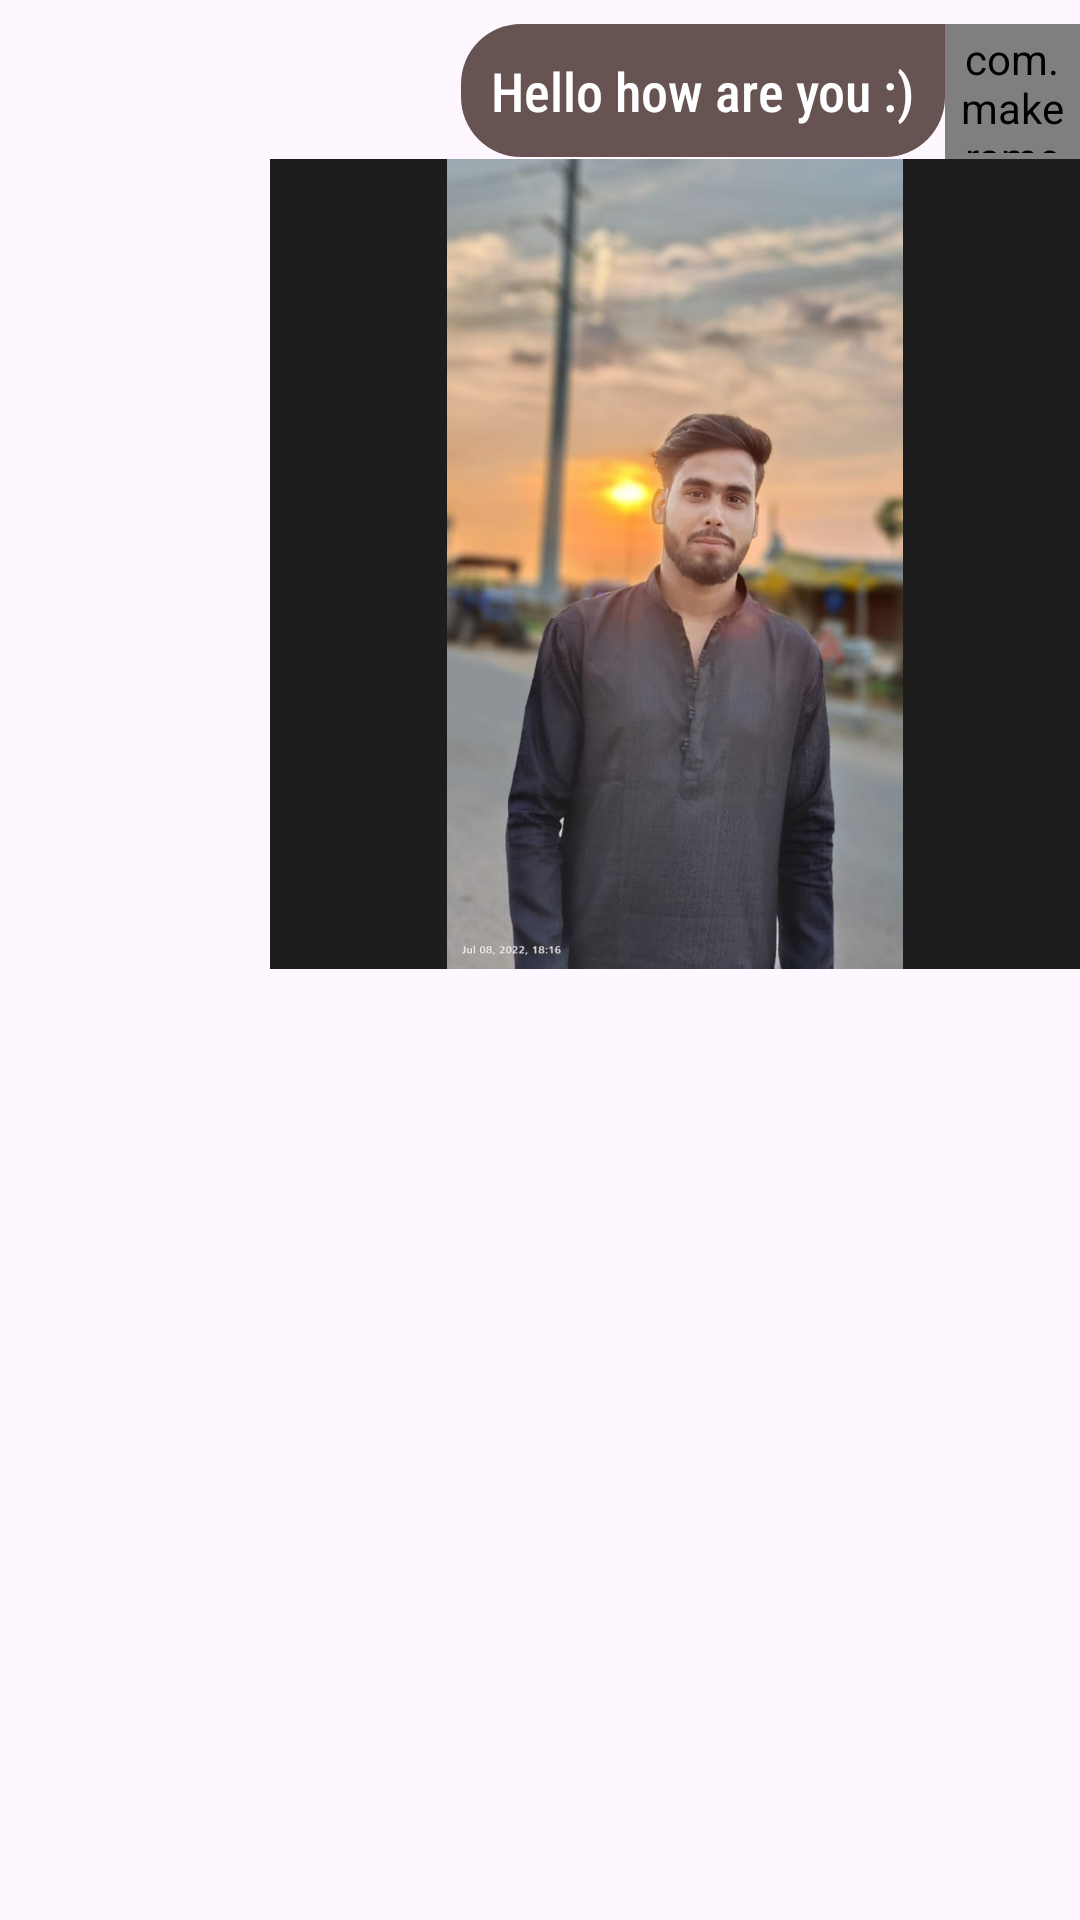

Android layout source for this screen:
<!-- AndroidManifest.xml: application theme Theme.Promingle -->
<!-- res/layout/sent_message.xml -->
<?xml version="1.0" encoding="utf-8"?>
<androidx.constraintlayout.widget.ConstraintLayout
    xmlns:tools="http://schemas.android.com/tools"
    android:layout_width="match_parent"
    android:layout_height="wrap_content"
    xmlns:android="http://schemas.android.com/apk/res/android"
    xmlns:app="http://schemas.android.com/apk/res-auto">

        <LinearLayout
            android:id="@+id/ll"
            android:layout_width="wrap_content"
            android:layout_height="wrap_content"
            android:orientation="horizontal"
            app:layout_constraintEnd_toEndOf="parent"
            app:layout_constraintBottom_toTopOf="@id/chooseImg"
            app:layout_constraintTop_toTopOf="parent"
            android:layout_marginTop="8dp"
            android:layout_marginBottom="8dp">

                <TextView
                    android:id="@+id/senderMessage"
                    android:layout_width="wrap_content"
                    android:layout_height="wrap_content"
                    android:text="Hello how are you :)"
                    android:background="@drawable/sent_message"
                    android:textIsSelectable="true"
                    android:padding="10dp"
                    android:maxWidth="270dp"
                    android:fontFamily="sans-serif-condensed-medium"
                    android:textColor="@color/white"
                    android:textSize="18sp" />

                <com.makeramen.roundedimageview.RoundedImageView
                    android:id="@+id/senderImage"
                    android:layout_width="45dp"
                    android:layout_height="45dp"
                    android:scaleType="centerCrop"
                    app:riv_oval="true"
                    android:padding="2dp"
                    android:layout_gravity="center"
                    android:background="@drawable/image_section"
                    android:src="@drawable/myimage"
                    app:layout_constraintEnd_toEndOf="parent"
                    app:layout_constraintTop_toTopOf="parent"/>
        </LinearLayout>

        <ImageView
            android:id="@+id/chooseImg"
            android:layout_width="0dp"
            android:layout_height="wrap_content"
            android:background="#1D1D1D"
            android:src="@drawable/myimage"
            app:layout_constraintEnd_toEndOf="parent"
            app:layout_constraintTop_toBottomOf="@+id/ll"
            app:layout_constraintWidth_max="270dp"
            app:layout_constraintHeight_max="270dp"
            android:visibility="visible"/>
</androidx.constraintlayout.widget.ConstraintLayout>
<!-- resources referenced by this layout -->
<resources>
  <!-- drawable image_section (drawable) -->
  <?xml version="1.0" encoding="utf-8"?>
  <vector
      xmlns:android="http://schemas.android.com/apk/res/android"
      xmlns:aapt="http://schemas.android.com/aapt"
      android:width="126dp"
      android:height="126dp"
      android:viewportWidth="126"
      android:viewportHeight="126"
      >
      <group>
          <clip-path
              android:pathData="M126 63C126 97.7939 97.7939 126 63 126C28.2061 126 0 97.7939 0 63C0 28.2061 28.2061 0 63 0C97.7939 0 126 28.2061 126 63Z"
              />
          <path
              android:pathData="M0 0V126H126V0"
              android:fillColor="#C4C4C4"
              />
          <path
              android:pathData="M126 63C126 97.7939 97.7939 126 63 126C28.2061 126 0 97.7939 0 63C0 28.2061 28.2061 0 63 0C97.7939 0 126 28.2061 126 63Z"
              android:strokeWidth="6"
              android:strokeColor="#FBBC05"
              />
      </group>
  </vector>
  <!-- drawable myimage: jpg bitmap (drawable, 39073 bytes) -->
  <!-- drawable sent_message (drawable) -->
  <?xml version="1.0" encoding="utf-8"?>
  <shape xmlns:android="http://schemas.android.com/apk/res/android"
      android:shape="rectangle">
      <size android:width="40dp"
          android:height="40dp"/>
      <corners android:bottomLeftRadius="20dp"
          android:bottomRightRadius="20dp"
          android:topLeftRadius="20dp"/>
      <solid android:color="#685353"/>
  </shape>
  <style name="Theme.Promingle" parent="Base.Theme.Promingle" />
  <style name="Base.Theme.Promingle" parent="Theme.Material3.DayNight.NoActionBar">
          <item name="colorPrimary">@color/white</item>
          <item name="colorPrimaryDark">#1D1D1D</item>
          <item name="colorAccent">@color/teal_200</item>
          
          
      </style>
  <!-- not gathered from this repository: default colours our renderer supplied (Android Studio template values) -->
  <color name="teal_200">#FF03DAC5</color>
  <color name="white">#FFFFFFFF</color>
</resources>
